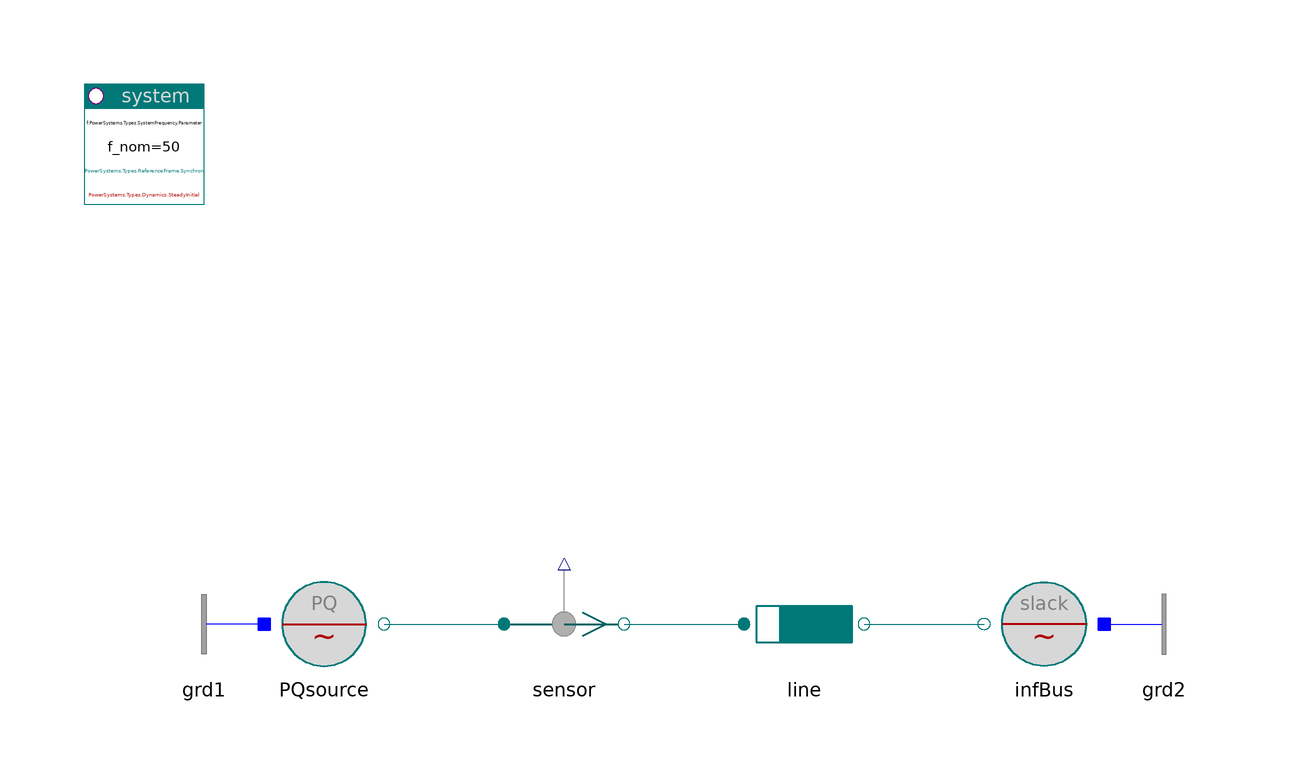

Above is the diagram view of the following Modelica model: its components placed by their Placement annotations and its connect equations drawn as lines.

model PQsource "Power transfer from power source to slack bus"

    inner PowerSystems.System system
      annotation (Placement(transformation(extent={{-100,80},{-80,100}})));
    PowerSystems.AC3ph.Sources.PQsource PQsource(
      S_nom=500e6,
      V_nom=20e3,
      pq0={1,0.428})
      annotation (Placement(transformation(extent={{-70,0},{-50,20}})));
    PowerSystems.AC3ph.Sensors.Psensor sensor
      annotation (Placement(transformation(extent={{-30,0},{-10,20}})));
    PowerSystems.AC3ph.Lines.RXline line(redeclare record Data =
          PowerSystems.AC3ph.Lines.Parameters.RXline (V_nom=20e3, S_nom=500e6),
        len=40e3)
      annotation (Placement(transformation(extent={{10,0},{30,20}})));
    PowerSystems.AC3ph.Sources.InfBus infBus(V_nom=20e3)
      annotation (Placement(transformation(extent={{70,0},{50,20}})));
    PowerSystems.AC3ph.Nodes.GroundOne grd1
      annotation (Placement(transformation(extent={{-70,0},{-90,20}})));
    PowerSystems.AC3ph.Nodes.GroundOne grd2
      annotation (Placement(transformation(extent={{70,0},{90,20}})));

  equation
    connect(PQsource.term, sensor.term_p)
      annotation (Line(points={{-50,10},{-30,10}}, color={0,110,110}));
    connect(sensor.term_n, line.term_p)
      annotation (Line(points={{-10,10},{10,10}}, color={0,110,110}));
    connect(line.term_n, infBus.term)
      annotation (Line(points={{30,10},{50,10}}, color={0,110,110}));
    connect(grd1.term, PQsource.neutral)
      annotation (Line(points={{-70,10},{-70,10}}, color={0,0,255}));
    connect(infBus.neutral, grd2.term)
      annotation (Line(points={{70,10},{70,10}}, color={0,0,255}));
    annotation (Documentation(info="<html>
<p>Active and reactive power are given in the source node, whereas the slackBus is identical to the previous example.<br>
Both active and reactive powerflow are now directly determined through a parameter.</p>
<p><i>See for example:</i>
<pre>
 sensor.p[1:2]    active and reactive power
</pre></p>
<p><a href=\"modelica://PowerSystems.Examples.AC3ph.Generation\">up users guide</a></p>
</html>"), experiment(StopTime=1));
  end PQsource;